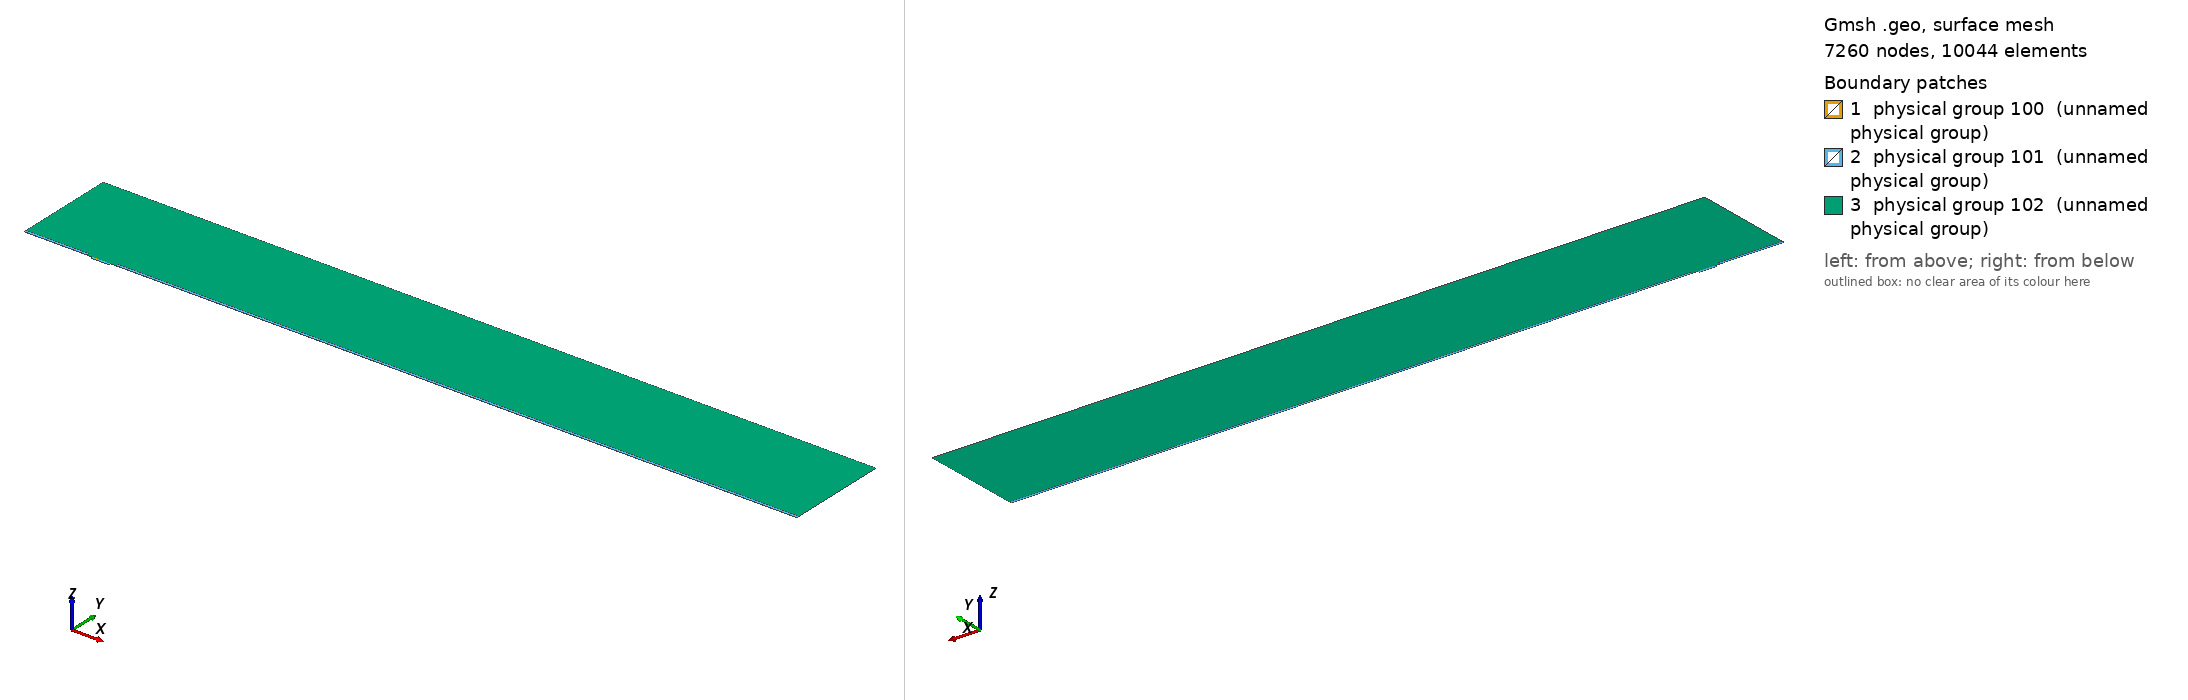

Gmsh geometry script, surface-meshed: 7260 nodes, 10044 surface elements. Boundary patches (legend numbers): 1 physical group 100 (unnamed physical group), 2 physical group 101 (unnamed physical group), 3 physical group 102 (unnamed physical group). Left view from above one corner, right view from below the opposite corner. Legend entries are the model's physical surfaces. The drawing asked Gmsh for element sizes between 1% and 20% of the model's largest extent; the script's own settings can give other sizes.

=== mesh.geo (drawn) ===
// Macro parameters
deltaStar = 1;
D = 3 * deltaStar; // depth of the gap 
W = 25.8 * deltaStar; // width of the gap
r = 8; // length of non-constant quads upstream and downstream of the gap
s = 8; // length of non-constant quads left and right inside the gap
BL = 0.25 * deltaStar; // height of the second layer of quad elements
BL_upper = 3.5 * deltaStar; // height of the third layer of quad elements
x0 = 100 * deltaStar; // x distance from inflow to gap
lengthOutflow = 1000 * deltaStar; // length after the gap
x3 = W + lengthOutflow; // last point of the domain
height = 150 * deltaStar; // height of the triangular region
triagHeightRegion_inflow = height - BL - BL_upper; // height of the triangular region

// Micro parameters
dx = 0.05; // dx of square elements near the leading and trailing edge of the gap (most resolution-demanding points in the domain)
size_triag_v_top = 32; // size of the elements in the upper triangular region

// All the value below are between 0 and 1. =1  means the elements are all equal in size. Avoid using values very close to 1, because we dividing by log(p) in the formula.
dy_in_v_right = 1.5; // heighest quad in the upper layer of quads, in the right part of the gap
dy_in_v_left = 1.75; // heighest quad in the upper layer of quads, in the left part of the gap
//p_in_v_right = (W / 2 - dy_in_v_right) / (W / 2 - dx); // densitiy concentration of elements inside the gap, vertically, near the right wall.
//p_in_v_left = (W / 2 - dy_in_v_left) / (W / 2 - dx); // densitiy concentration of elements inside the gap, vertically, near the left wall.
// fit (check the file scripts/fit_gmsh.py for more details)
p_in_v_left = 1.04645449 - 0.72589797/(W - 5.47760158)^0.49073995; // densitiy concentration of elements inside the gap, vertically, near the left wall.
p_in_v_right = 1.01007546 - 1.01562315/(W - 1.82092136)^0.74948754; // densitiy concentration of elements inside the gap, vertically, near the right wall.
p_in_h = 0.9; // densitiy concentration of elements inside the gap, horizontally. 

p_out_h = 0.5; // densitiy concentration of elements outside the gap, horizontally.
p_out_h_upper = 0.4; // densitiy concentration of elements outside the gap, horizontally on the upper layer of quads
p_out_v_inflow_dense = 0.8; // densitiy concentration of elements outside the gap, vertically, near the inflow and the gap
p_out_v_inflow_sparse = 0.99; // densitiy concentration of elements outside the gap, vertically, near the inflow and far from the gap
p_out_v_outflow_dense = 0.9; // densitiy concentration of elements outside the gap, vertically, near the outflow and the gap
p_out_v_outflow_sparse = 0.995; // densitiy concentration of elements outside the gap, vertically, near the outflow and far from the gap
p_triag_h_inflow = 0.8; // densitiy concentration of elements in the triangular region of the domain, horizontally.
p_triag_h_outflow = p_triag_h_inflow; // densitiy concentration of elements in the triangular region of the domain, horizontally.

enlarge_triag_inflow = 1.1; // heigher the value, larger the elements in the triangular region near the inflow
enlarge_triag_outflow = 1.1; // heigher the value, larger the elements in the triangular region near the outflow

// Automated parameters 
a_in_v_right = dx / (W / 2);
a_in_v_left = dx / (W / 2);
a_in_h = dx / (D / 2);
a_out_h = dx / BL;
a_out_v_inflow_dense = dx / r;
a_out_v_outflow_dense = dx / r;

// for the derivation of the formula, see file 20250123_gmshFormula.md in the docs folder
N_in_v_right = Ceil( Log (a_in_v_right / (1 - p_in_v_right + a_in_v_right * p_in_v_right)) / Log(p_in_v_right) );
N_in_v_left = Ceil( Log (a_in_v_left / (1 - p_in_v_left + a_in_v_left * p_in_v_left)) / Log(p_in_v_left) );
N_in_h = Ceil( Log (a_in_h / (1 - p_in_h + a_in_h * p_in_h)) / Log(p_in_h) );
N_out_h = Ceil( Log (a_out_h / (1 - p_out_h + a_out_h * p_out_h)) / Log(p_out_h) ) + 1; // + 1 is to correct the fact that the distance is too small to properly approximate the dx length
N_out_v_inflow_dense = Ceil( Log (a_out_v_inflow_dense / (1 - p_out_v_inflow_dense + a_out_v_inflow_dense * p_out_v_inflow_dense)) / Log(p_out_v_inflow_dense) );
N_out_v_outflow_dense = Ceil( Log (a_out_v_outflow_dense / (1 - p_out_v_outflow_dense + a_out_v_outflow_dense * p_out_v_outflow_dense)) / Log(p_out_v_outflow_dense) );

p_for_a_out_v_inflow_sparse_computation = p_out_v_inflow_dense;
p_for_a_out_v_outflow_sparse_computation = (p_out_v_outflow_dense + p_out_v_outflow_dense) / 2;
a_out_v_inflow_sparse = r / (x0 - r) * (1 - p_for_a_out_v_inflow_sparse_computation) / (1 - p_for_a_out_v_inflow_sparse_computation^(N_out_v_inflow_dense + 1));
a_out_v_outflow_sparse = r / (lengthOutflow - r) * (1 - p_for_a_out_v_outflow_sparse_computation) / (1 - p_for_a_out_v_outflow_sparse_computation^(N_out_v_outflow_dense + 1));

N_out_v_inflow_sparse = Ceil( Log(a_out_v_inflow_sparse / (1 - p_out_v_inflow_sparse + a_out_v_inflow_sparse * p_out_v_inflow_sparse)) / Log(p_out_v_inflow_sparse) );
N_out_v_outflow_sparse = Ceil( Log(a_out_v_outflow_sparse / (1 - p_out_v_outflow_sparse + a_out_v_outflow_sparse * p_out_v_outflow_sparse)) / Log(p_out_v_outflow_sparse) );


// second layer of quads
a_out_h_upper = (BL) / (BL_upper) * (1 - p_out_h) / (1 - p_out_h^(N_out_h + 1));
N_out_h_upper = Ceil( Log(a_out_h_upper / (1 - p_out_h_upper + a_out_h_upper * p_out_h_upper)) / Log(p_out_h_upper) );

// ---------------------------
// for triangular region
// ---------------------------
a_triag_h_inflow = (BL_upper) / (triagHeightRegion_inflow) * (1 - p_out_h_upper) / (1 - p_out_h_upper^(N_out_h_upper + 1));
a_triag_h_outflow = a_triag_h_inflow;
N_triag_v_top = Ceil( (x3 + x0) / size_triag_v_top ); // we assume p_triag_v = 1, otherwise the formula is different
N_triag_h_inflow = Ceil( Log(a_triag_h_inflow / (1 - p_triag_h_inflow + a_triag_h_inflow * p_triag_h_inflow)) / Log(p_triag_h_inflow) );
N_triag_h_outflow = Ceil( Log(a_triag_h_outflow / (1 - p_triag_h_outflow + a_triag_h_outflow * p_triag_h_outflow)) / Log(p_triag_h_outflow) );
N_triag_h_inflow = Ceil( N_triag_h_inflow / enlarge_triag_inflow );
N_triag_h_outflow = Ceil( N_triag_h_outflow / enlarge_triag_outflow );

Point(1) = {-x0, 0, 0};
Point(2) = {0,0,0};
Point(3) = {0,-D,0};
Point(4) = {W,-D,0};
Point(5) = {W,0,0};
Point(6) = {x3,0,0};
Point(8) = {x3,height,0};
Point(7) = {x3,BL,0};
Point(9) = {-x0,height,0};
Point(10) = {-x0,BL,0};
Point(11) = {0,BL,0};
Point(12) = {W,BL,0};
Point(13) = {W/2,0,0};
Point(14) = {W/2,BL,0};
Point(15) = {0,-D/2,0};
Point(16) = {W/2,-D,0};
Point(17) = {W,-D/2,0};
Point(18) = {-r,0,0};
Point(19) = {-r,BL,0};
Point(20) = {W + r,0,0};
Point(21) = {W + r,BL,0};
Point(22) = {-x0,BL+BL_upper,0};
Point(23) = {-r,BL+BL_upper,0};
Point(24) = {W + r,BL+BL_upper,0};
Point(25) = {x3,BL+BL_upper,0};

Line(1) = {1,18};
Line(2) = {2,15};
Line(3) = {3,16};
Line(4) = {4,17};
Line(5) = {5,20};
Line(6) = {6,7};
Line(7) = {7,25};
Line(8) = {8,9};
Line(9) = {9,22};
Line(10) = {10,19};
Line(11) = {10,1};
Line(12) = {11,14};
Line(13) = {12,21};
Line(14) = {2,13};
Line(15) = {15,3};
Line(16) = {16,4};
Line(17) = {17,5};
Line(18) = {13,5};
Line(19) = {14,12};
Line(20) = {18,2};
Line(21) = {20,6};
Line(22) = {21,7};
Line(23) = {19,11};
Line(24) = {22,10};
Line(25) = {25,8};
Line(26) = {25,24};
Line(27) = {22,23};
Line(28) = {23,19};
Line(29) = {24,21};

// outer quads
Curve Loop(1) = {5, 21, 6, -22, -13, -19, -12, -23, -10, 11, 1, 20, 14, 18};
Plane Surface(1) = {1};

// inside gap
Curve Loop(2) = {2, 15, 3, 16, 4, 17, -18, -14};
Plane Surface(2) = {2};

// triangular region
Curve Loop(3) = {23, 12, 19, 13, -29, -26, 25, 8, 9, 27, 28};
Plane Surface(3) = {3};

// 3rd layer of quads
Curve Loop(4) = {-24, 27, 28,-10};
Curve Loop(5) = {-29, -26, -7, -22};

Plane Surface(4) = {4};
Plane Surface(5) = {5};


// This defines the surfaces that will be meshed with quad elements
Transfinite Surface {1} = {1, 6, 7, 10};
Transfinite Surface {2} = {3, 4, 5, 2}; // number '2' must match the number '2' of plane surface
Transfinite Surface {4} = {19, 23, 22, 10};
Transfinite Surface {5} = {7, 25, 24, 21};

Transfinite Curve {18, 16, 19} = N_in_v_right Using Progression p_in_v_right;
Transfinite Curve {-14, -3, -12} = N_in_v_left Using Progression p_in_v_left;

Transfinite Curve {-2, 15, 17, -4} = N_in_h Using Progression p_in_h;


Transfinite Curve {11, -6} = N_out_h Using Progression p_out_h;
Transfinite Curve {24, 28, 29, -7} = N_out_h_upper Using Progression p_out_h_upper;
Transfinite Curve {10, 1, 27} = N_out_v_inflow_sparse Using Progression p_out_v_inflow_sparse;
Transfinite Curve {20, 23} = N_out_v_inflow_dense Using Progression p_out_v_inflow_dense;
Transfinite Curve {-21, -22, 26} = N_out_v_outflow_sparse Using Progression p_out_v_outflow_sparse;
Transfinite Curve {-5, -13} = N_out_v_outflow_dense Using Progression p_out_v_outflow_dense;

Recombine Surface {1, 2, 4, 5};

// for triangluar region
Transfinite Curve {8} = N_triag_v_top Using Progression 1;
Transfinite Curve {-25} = N_triag_h_outflow Using Progression p_triag_h_outflow;
Transfinite Curve {9} = N_triag_h_inflow Using Progression p_triag_h_inflow;


// defining boundary
Physical Curve(1) = {9,24,11}; // inlet
Physical Curve(2) = {7,25,6}; // outlet
Physical Curve(3) = {8}; // top
Physical Curve(4) = {1, 20, 2, 15, 3, 16, 4, 17, 5, 21}; // wall


Physical Surface(100) = {1};
Physical Surface(101) = {2, 4, 5};
Physical Surface(102) = {3};
